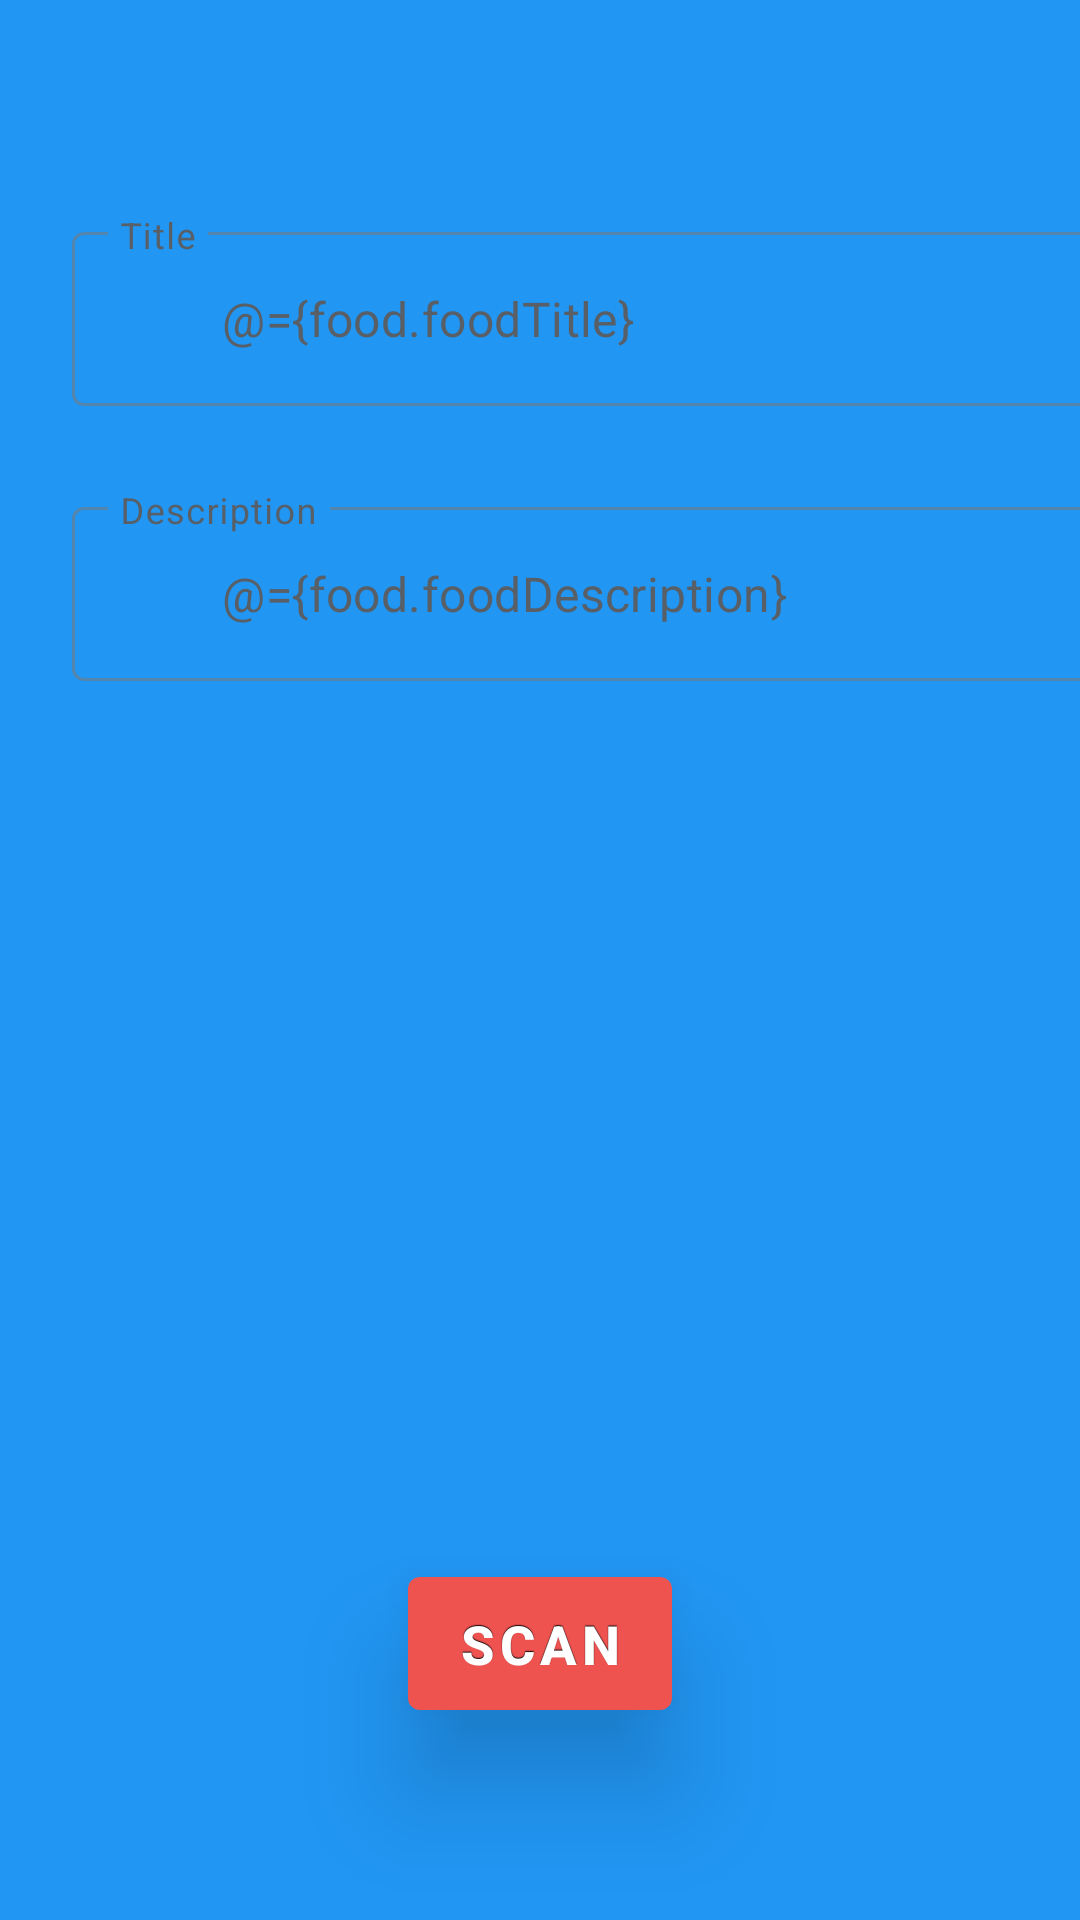

Write the Android layout XML for this screen, with the resource values it uses.
<!-- AndroidManifest.xml: application theme AppTheme -->
<!-- res/layout/fragment_barcodereader.xml -->
<?xml version="1.0" encoding="utf-8"?>
<layout xmlns:android="http://schemas.android.com/apk/res/android"
    xmlns:tools="http://schemas.android.com/tools"
    xmlns:app="http://schemas.android.com/apk/res-auto"
    tools:context=".addfood.BarcodeReaderFragment">
    
    <data>
        <import type="androidx.lifecycle.LiveData" />
        <variable
            name="food"
            type="com.example.savethefood.data.domain.FoodDomain"/>

        <variable
            name="barcodeReaderViewModel"
            type="com.example.savethefood.addfood.BarcodeReaderViewModel" />
    </data>

    <androidx.constraintlayout.widget.ConstraintLayout
        android:layout_width="match_parent"
        android:layout_height="match_parent"
        android:background="@color/colorPrimary">

        <androidx.core.widget.ContentLoadingProgressBar
            android:id="@+id/loading_progressbar"
            style="?android:attr/progressBarStyleSmall"
            android:layout_width="96dp"
            android:layout_height="96dp"
            android:visibility="gone"
            app:layout_constraintBottom_toBottomOf="parent"
            app:layout_constraintEnd_toEndOf="parent"
            app:layout_constraintStart_toStartOf="parent"
            app:layout_constraintTop_toTopOf="parent" />

        <LinearLayout
            android:layout_width="0dp"
            android:layout_height="wrap_content"
            android:layout_marginTop="64dp"
            android:elevation="@dimen/cardview_compat_inset_shadow"
            android:orientation="vertical"
            app:layout_constraintEnd_toStartOf="@+id/guideline2"
            app:layout_constraintStart_toStartOf="@+id/guideline"
            app:layout_constraintTop_toTopOf="parent">

            <com.google.android.material.textfield.TextInputLayout
                android:id="@+id/layoutPassword"
                style="@style/Widget.MaterialComponents.TextInputLayout.OutlinedBox"
                android:layout_width="match_parent"
                android:layout_height="wrap_content"
                android:layout_marginStart="8dp"
                android:layout_marginTop="8dp"
                android:layout_marginEnd="8dp"
                android:focusedByDefault="false"
                android:textColorHint="@color/colorAccent"
                app:boxStrokeColor="@color/colorAccent"
                app:errorEnabled="true"
                app:hintTextColor="@color/colorAccent"
                app:layout_constraintEnd_toEndOf="parent"
                app:layout_constraintStart_toStartOf="parent"
                app:layout_constraintTop_toBottomOf="@+id/layoutEmail">

                <com.google.android.material.textfield.TextInputEditText
                    android:id="@+id/etPassword"
                    android:layout_width="match_parent"
                    android:layout_height="wrap_content"
                    android:drawableStart="@drawable/lock_white_24dp"
                    android:drawablePadding="10dp"
                    android:enabled="@{barcodeReaderViewModel.validBarcode}"
                    android:hint="Title"
                    android:imeOptions="actionDone"
                    android:singleLine="true"
                    android:text="@={food.foodTitle}"
                    android:textColor="@color/colorAccent" />
            </com.google.android.material.textfield.TextInputLayout>

            <com.google.android.material.textfield.TextInputLayout
                android:id="@+id/layoutEmail"
                style="@style/Widget.MaterialComponents.TextInputLayout.OutlinedBox"
                android:layout_width="match_parent"
                android:layout_height="wrap_content"
                android:layout_marginStart="8dp"
                android:layout_marginTop="8dp"
                android:layout_marginEnd="8dp"
                android:focusedByDefault="false"
                android:textColorHint="@color/colorAccent"
                app:boxStrokeColor="@color/colorAccent"
                app:errorEnabled="true"
                app:hintTextColor="@color/colorAccent"
                app:layout_constraintEnd_toEndOf="parent"
                app:layout_constraintStart_toStartOf="parent"
                app:layout_constraintTop_toTopOf="parent">

                <com.google.android.material.textfield.TextInputEditText
                    android:id="@+id/etEmail"
                    android:layout_width="match_parent"
                    android:layout_height="wrap_content"
                    android:drawableStart="@drawable/email_white_24dp"
                    android:drawablePadding="10dp"
                    android:enabled="@{barcodeReaderViewModel.validBarcode}"
                    android:hint="@string/description"
                    android:scrollbars="vertical"
                    android:text="@={food.foodDescription}"
                    android:textColor="@color/colorAccent" />
            </com.google.android.material.textfield.TextInputLayout>
        </LinearLayout>

        <com.google.android.material.button.MaterialButton
            android:id="@+id/scan_button"
            style="@style/button"
            android:layout_width="wrap_content"
            android:layout_height="wrap_content"
            android:layout_marginStart="64dp"
            android:layout_marginTop="32dp"
            android:layout_marginEnd="64dp"
            android:layout_marginBottom="64dp"
            android:elevation="2dp"
            android:onClick="@{() -> barcodeReaderViewModel.getInfoByBarcode()}"
            android:stateListAnimator="@null"
            android:text="@string/scan"
            android:translationZ="20dp"
            app:layout_constraintBottom_toBottomOf="parent"
            app:layout_constraintEnd_toEndOf="parent"
            app:layout_constraintStart_toStartOf="parent"
            app:layout_constraintTop_toTopOf="@+id/guideline3" />

        <androidx.constraintlayout.widget.Guideline
            android:id="@+id/guideline"
            android:layout_width="wrap_content"
            android:layout_height="wrap_content"
            android:layout_marginStart="16dp"
            android:layout_marginEnd="395dp"
            android:orientation="vertical"
            app:layout_constraintEnd_toEndOf="parent"
            app:layout_constraintGuide_begin="16dp"
            app:layout_constraintStart_toStartOf="parent" />

        <androidx.constraintlayout.widget.Guideline
            android:id="@+id/guideline2"
            android:layout_width="wrap_content"
            android:layout_height="wrap_content"
            android:layout_marginStart="391dp"
            android:layout_marginEnd="16dp"
            android:orientation="vertical"
            app:layout_constraintEnd_toEndOf="parent"
            app:layout_constraintGuide_begin="391dp"
            app:layout_constraintStart_toStartOf="parent" />

    </androidx.constraintlayout.widget.ConstraintLayout>
</layout>
<!-- resources referenced by this layout -->
<resources>
  <color name="colorAccent">#595F67</color>
  <color name="colorPrimary">#2196F3</color>
  <!-- drawable email_white_24dp (drawable) -->
  <vector android:height="24dp" android:tint="@color/colorPrimary"
      android:viewportHeight="24.0" android:viewportWidth="24.0"
      android:width="24dp" xmlns:android="http://schemas.android.com/apk/res/android">
      <path android:fillColor="#FF000000" android:pathData="M20,4L4,4c-1.1,0 -1.99,0.9 -1.99,2L2,18c0,1.1 0.9,2 2,2h16c1.1,0 2,-0.9 2,-2L22,6c0,-1.1 -0.9,-2 -2,-2zM20,18L4,18L4,8l8,5 8,-5v10zM12,11L4,6h16l-8,5z"/>
  </vector>
  <!-- drawable lock_white_24dp (drawable) -->
  <vector android:height="24dp" android:tint="@color/colorPrimary"
      android:viewportHeight="24.0" android:viewportWidth="24.0"
      android:width="24dp" xmlns:android="http://schemas.android.com/apk/res/android">
      <path android:fillColor="#FF000000" android:pathData="M12,17c1.1,0 2,-0.9 2,-2s-0.9,-2 -2,-2 -2,0.9 -2,2 0.9,2 2,2zM18,8h-1L17,6c0,-2.76 -2.24,-5 -5,-5S7,3.24 7,6v2L6,8c-1.1,0 -2,0.9 -2,2v10c0,1.1 0.9,2 2,2h12c1.1,0 2,-0.9 2,-2L20,10c0,-1.1 -0.9,-2 -2,-2zM8.9,6c0,-1.71 1.39,-3.1 3.1,-3.1s3.1,1.39 3.1,3.1v2L8.9,8L8.9,6zM18,20L6,20L6,10h12v10z"/>
  </vector>
  <string name="description">Description</string>
  <string name="scan">Scan</string>
  <style name="button" parent="TextAppearance.MaterialComponents.Button">
          <item name="android:gravity">center_vertical|center_horizontal</item>
          <item name="android:textColor">@color/colorSecondaryText</item>
          <item name="android:shadowColor">#FF000000</item>
          <item name="android:shadowDx">0</item>
          <item name="android:shadowDy">-1</item>
          <item name="android:shadowRadius">0.2</item>
          <item name="android:textSize">18sp</item>
          <item name="android:padding">10dp</item>
          <item name="android:textStyle">bold</item>
          <item name="backgroundTint">@color/colorSecondary</item>
          <item name="android:focusable">true</item>
          <item name="android:clickable">true</item>
      </style>
  <style name="AppTheme" parent="Theme.MaterialComponents.Light">
          
          <item name="colorPrimary">@color/colorPrimary</item>
          <item name="colorPrimaryDark">@color/colorPrimaryDark</item>
          <item name="colorAccent">@color/colorAccent</item>
          <item name="windowActionBar">false</item>
          <item name="windowNoTitle">true</item>
      </style>
  <color name="colorSecondaryText">#ffffff</color>
  <color name="colorSecondary">#EF5350</color>
  <color name="colorPrimaryDark">#1976D2</color>
</resources>
